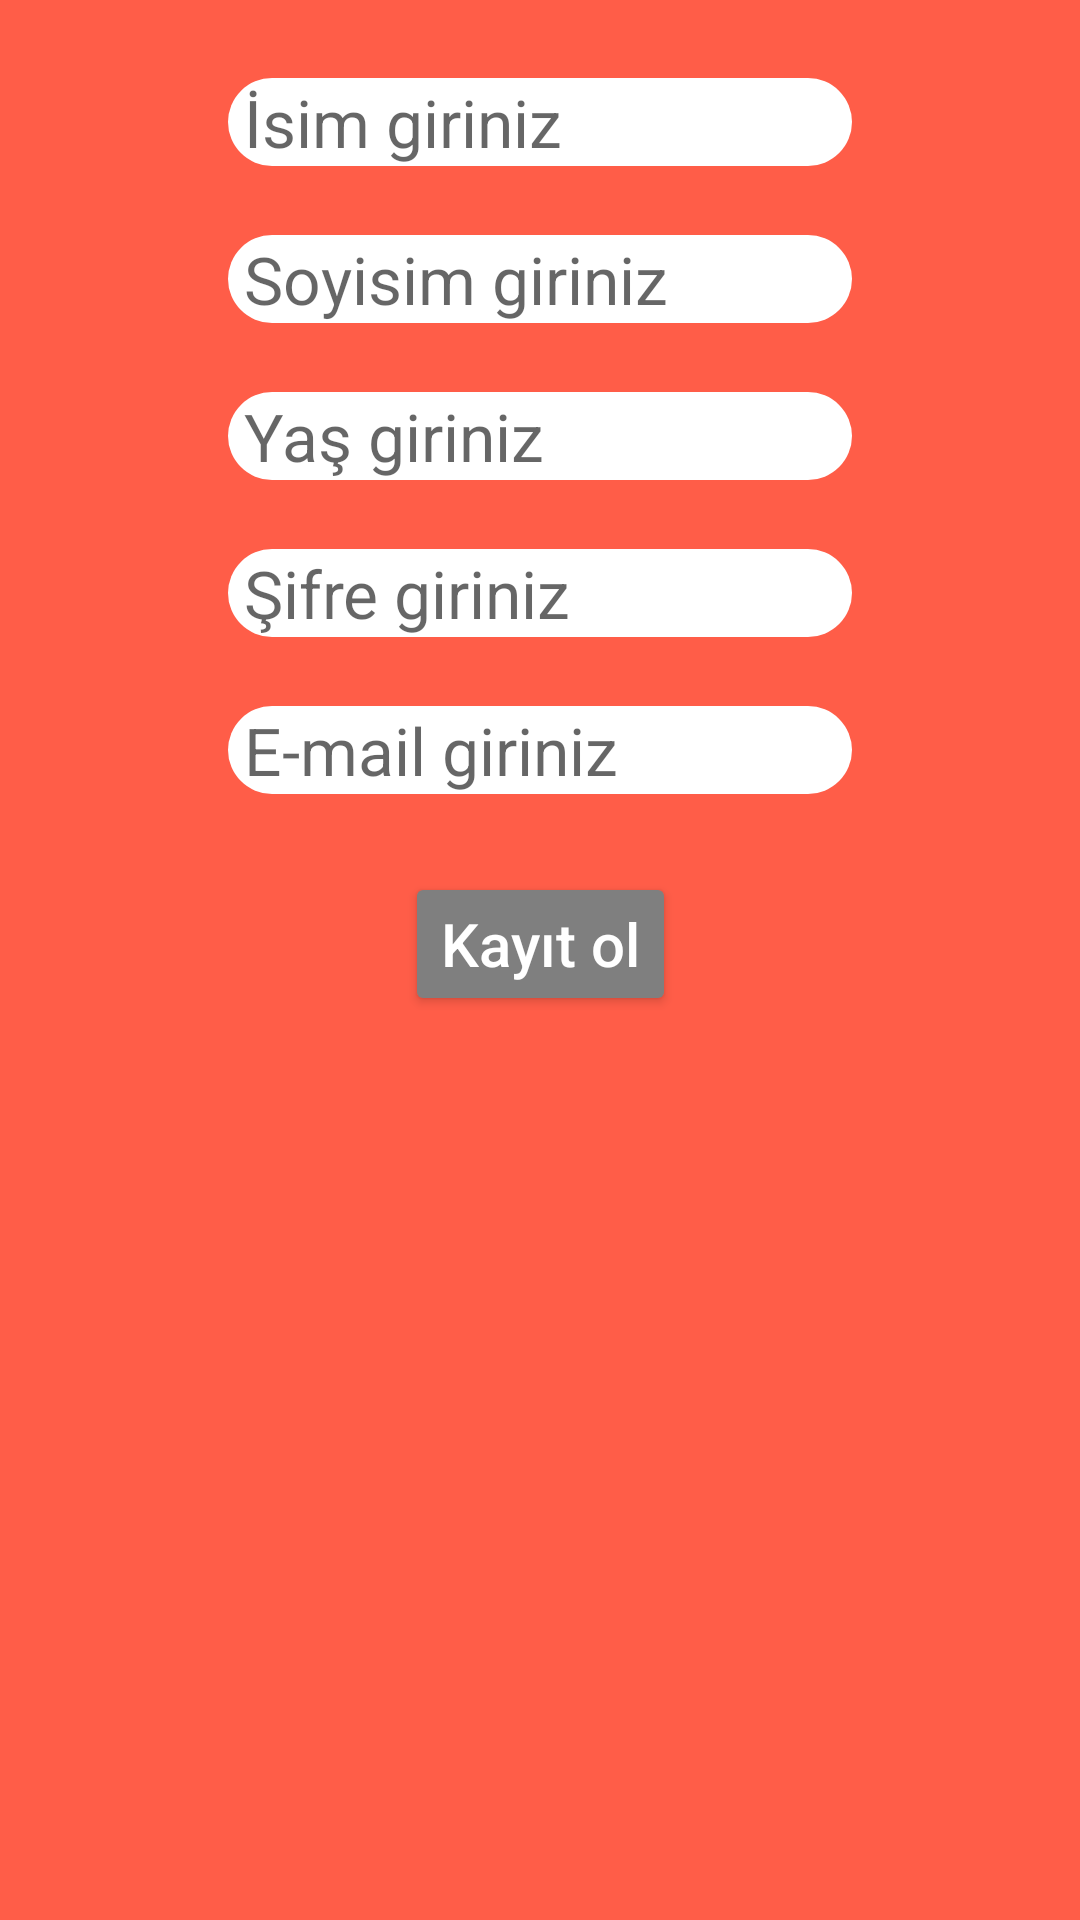

Reconstruct the res/layout file that produces this screen, plus the resources it refers to.
<!-- AndroidManifest.xml: application theme Theme.OdevNavigationCom -->
<!-- res/layout/fragment_sayfa_x.xml -->
<?xml version="1.0" encoding="utf-8"?>
<androidx.constraintlayout.widget.ConstraintLayout xmlns:android="http://schemas.android.com/apk/res/android"
    xmlns:app="http://schemas.android.com/apk/res-auto"
    xmlns:tools="http://schemas.android.com/tools"
    android:layout_width="match_parent"
    android:layout_height="match_parent"
    tools:context=".FragmentSayfaX" >

    <androidx.constraintlayout.widget.ConstraintLayout
        android:layout_width="match_parent"
        android:layout_height="match_parent"
        android:background="@color/AnasayfaRenk"
        tools:context=".FragmentAnasayfa">

        <Button
            android:id="@+id/kayitOlButton"
            android:layout_width="wrap_content"
            android:layout_height="0dp"
            android:layout_marginTop="26dp"
            android:backgroundTint="@color/Grimsi"
            android:hint="Kayıt ol"
            android:textColor="@color/Beyaz"
            android:textColorHint="@color/Beyaz"
            android:textSize="20sp"
            app:layout_constraintEnd_toEndOf="parent"
            app:layout_constraintHorizontal_bias="0.5"
            app:layout_constraintStart_toStartOf="parent"
            app:layout_constraintTop_toBottomOf="@+id/EmailEditText" />

        <EditText
            android:id="@+id/SoyisimEditText"
            android:layout_width="0dp"
            android:layout_height="wrap_content"
            android:layout_marginStart="76dp"
            android:layout_marginTop="23dp"
            android:layout_marginEnd="76dp"
            android:background="@drawable/email_text"

            android:backgroundTint="@color/Beyaz"
            android:ems="10"
            android:hint=" Soyisim giriniz"
            android:inputType="textEmailAddress"
            android:textSize="22sp"
            app:layout_constraintEnd_toEndOf="parent"
            app:layout_constraintHorizontal_bias="0.0"
            app:layout_constraintStart_toStartOf="parent"
            app:layout_constraintTop_toBottomOf="@+id/isimEditText" />

        <EditText
            android:id="@+id/isimEditText"
            android:layout_width="0dp"
            android:layout_height="wrap_content"
            android:layout_marginStart="76dp"
            android:layout_marginTop="26dp"
            android:layout_marginEnd="76dp"
            android:background="@drawable/email_text"

            android:backgroundTint="@color/Beyaz"
            android:ems="10"
            android:hint=" İsim giriniz"
            android:inputType="textEmailAddress"
            android:textSize="22sp"
            app:layout_constraintEnd_toEndOf="parent"
            app:layout_constraintHorizontal_bias="0.0"
            app:layout_constraintStart_toStartOf="parent"
            app:layout_constraintTop_toTopOf="parent" />

        <EditText
            android:id="@+id/SifreEditText"
            android:layout_width="0dp"
            android:layout_height="wrap_content"
            android:layout_marginStart="76dp"
            android:layout_marginTop="23dp"
            android:layout_marginEnd="76dp"
            android:background="@drawable/email_text"

            android:backgroundTint="@color/Beyaz"
            android:ems="10"
            android:hint=" Şifre giriniz"
            android:inputType="textEmailAddress"
            android:textSize="22sp"
            app:layout_constraintEnd_toEndOf="parent"
            app:layout_constraintHorizontal_bias="0.0"
            app:layout_constraintStart_toStartOf="parent"
            app:layout_constraintTop_toBottomOf="@+id/YasEditText" />

        <EditText
            android:id="@+id/YasEditText"
            android:layout_width="0dp"
            android:layout_height="wrap_content"
            android:layout_marginStart="76dp"
            android:layout_marginTop="23dp"
            android:layout_marginEnd="76dp"
            android:background="@drawable/email_text"

            android:backgroundTint="@color/Beyaz"
            android:ems="10"
            android:hint=" Yaş giriniz"
            android:inputType="textEmailAddress"
            android:textSize="22sp"
            app:layout_constraintEnd_toEndOf="parent"
            app:layout_constraintHorizontal_bias="0.0"
            app:layout_constraintStart_toStartOf="parent"
            app:layout_constraintTop_toBottomOf="@+id/SoyisimEditText" />

        <EditText
            android:id="@+id/EmailEditText"
            android:layout_width="0dp"
            android:layout_height="wrap_content"
            android:layout_marginStart="76dp"
            android:layout_marginTop="23dp"
            android:layout_marginEnd="76dp"
            android:background="@drawable/email_text"

            android:backgroundTint="@color/Beyaz"
            android:ems="10"
            android:hint=" E-mail giriniz"
            android:inputType="textEmailAddress"
            android:textSize="22sp"
            app:layout_constraintEnd_toEndOf="parent"
            app:layout_constraintHorizontal_bias="0.0"
            app:layout_constraintStart_toStartOf="parent"
            app:layout_constraintTop_toBottomOf="@+id/SifreEditText" />

    </androidx.constraintlayout.widget.ConstraintLayout>
</androidx.constraintlayout.widget.ConstraintLayout>
<!-- resources referenced by this layout -->
<resources>
  <color name="AnasayfaRenk">#ff5d48</color>
  <color name="Beyaz">#FFFFFF</color>
  <color name="Grimsi">#7f7f7f</color>
  <!-- drawable email_text (drawable) -->
  <?xml version="1.0" encoding="utf-8"?>
  <shape xmlns:android="http://schemas.android.com/apk/res/android">
    <solid android:color="@color/Beyaz"/>
      <corners android:radius="30dp"/>
  </shape>
  <style name="Theme.OdevNavigationCom" parent="Theme.MaterialComponents.DayNight.DarkActionBar">
          
          <item name="colorPrimary">@color/purple_500</item>
          <item name="colorPrimaryVariant">@color/purple_700</item>
          <item name="colorOnPrimary">@color/white</item>
          
          <item name="colorSecondary">@color/teal_200</item>
          <item name="colorSecondaryVariant">@color/teal_700</item>
          <item name="colorOnSecondary">@color/black</item>
          
          <item name="android:statusBarColor" tools:targetApi="l">?attr/colorPrimaryVariant</item>
          
          <item name="windowActionBar">false</item>
          <item name="windowNoTitle">true</item>
      </style>
  <color name="purple_500">#FF6200EE</color>
  <color name="purple_700">#FF3700B3</color>
  <color name="white">#FFFFFFFF</color>
  <color name="teal_200">#FF03DAC5</color>
  <color name="teal_700">#FF018786</color>
  <color name="black">#FF000000</color>
</resources>
